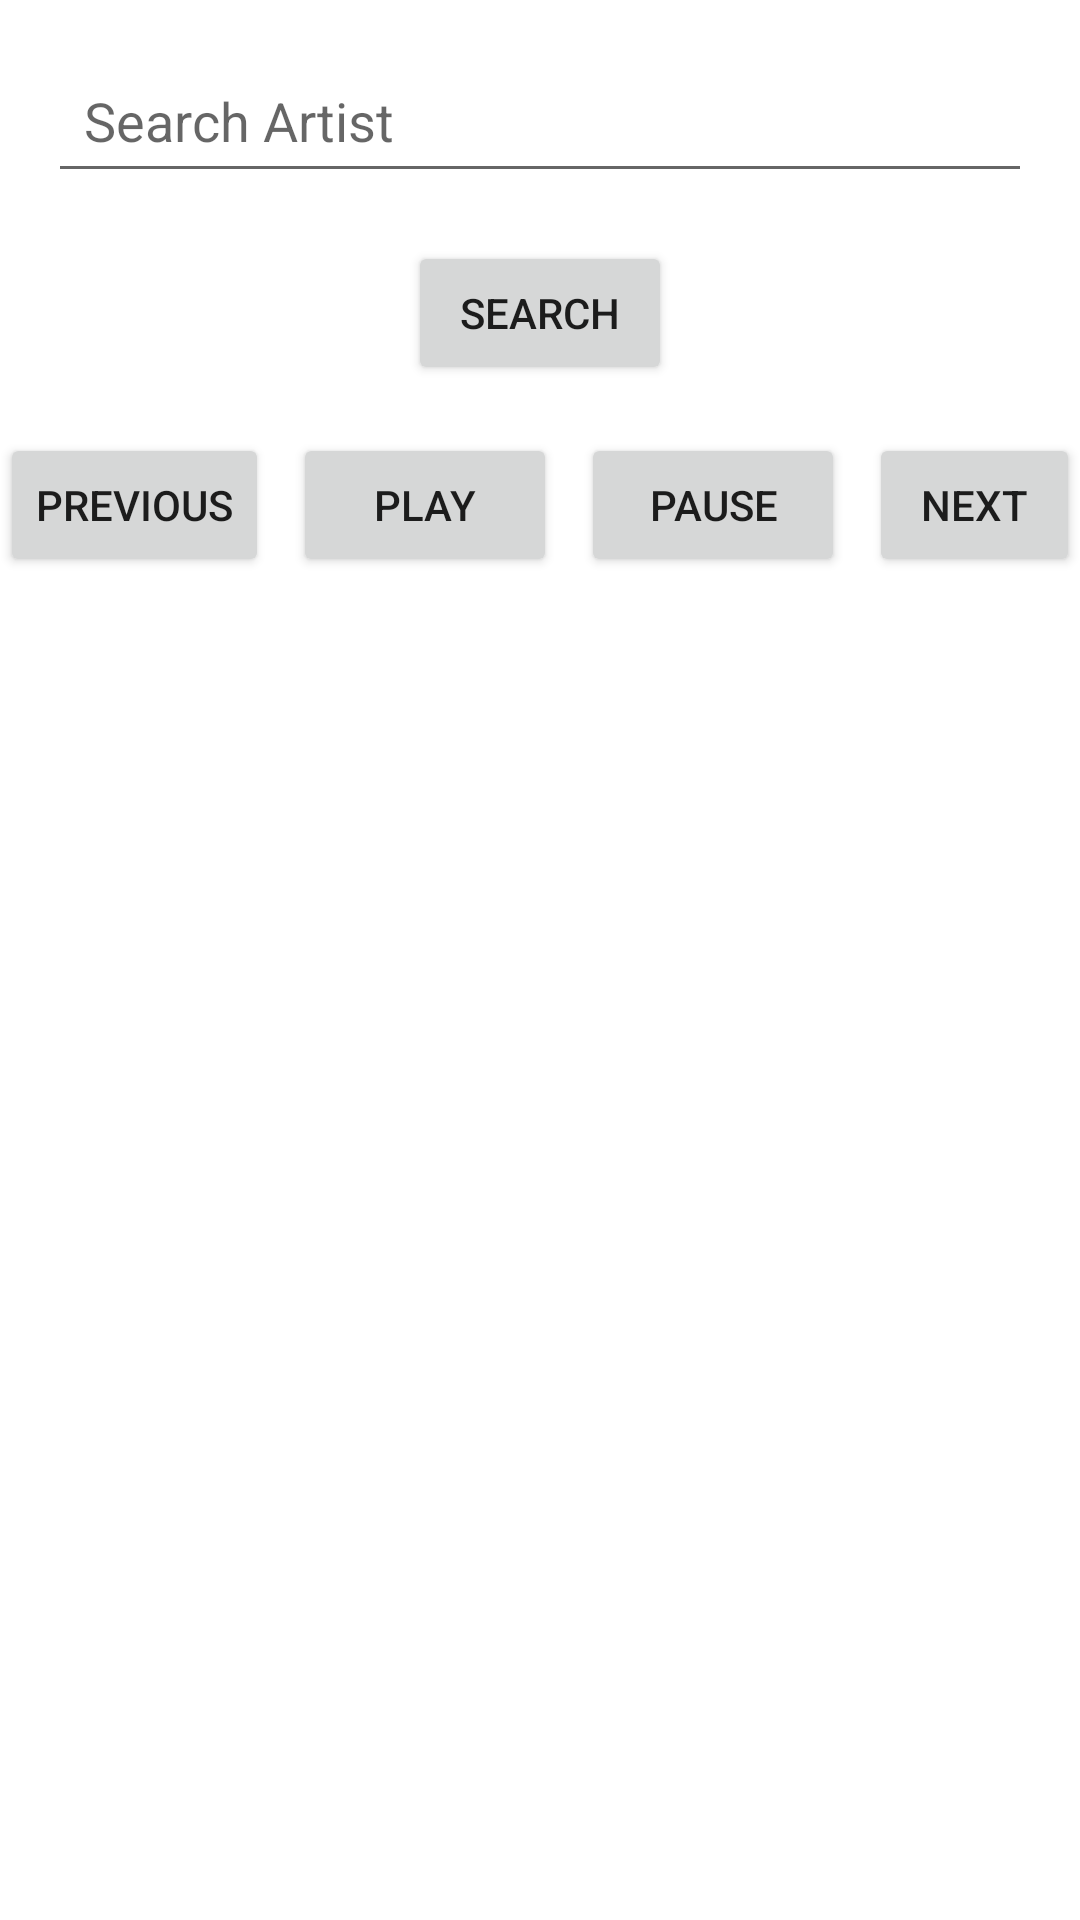

The Android layout XML behind this screen, and the referenced resources:
<!-- AndroidManifest.xml: activity theme Theme.SuperPodcast -->
<!-- res/layout/activity_main.xml -->
<?xml version="1.0" encoding="utf-8"?>
<androidx.constraintlayout.widget.ConstraintLayout xmlns:android="http://schemas.android.com/apk/res/android"
    xmlns:app="http://schemas.android.com/apk/res-auto"
    xmlns:tools="http://schemas.android.com/tools"
    android:layout_width="match_parent"
    android:layout_height="match_parent"
    tools:context=".MainActivity">

    
    <EditText
        android:id="@+id/searchEditText"
        android:layout_width="0dp"
        android:layout_height="wrap_content"
        android:hint="Search Artist"
        android:minHeight="48dp"
        android:padding="12dp"
        app:layout_constraintStart_toStartOf="parent"
        app:layout_constraintEnd_toEndOf="parent"
        app:layout_constraintTop_toTopOf="parent"
        android:layout_margin="16dp" />

    
    <Button
        android:id="@+id/searchButton"
        android:layout_width="wrap_content"
        android:layout_height="wrap_content"
        android:text="Search"
        app:layout_constraintStart_toStartOf="parent"
        app:layout_constraintEnd_toEndOf="parent"
        app:layout_constraintTop_toBottomOf="@id/searchEditText"
        android:layout_marginTop="16dp" />

    
    <LinearLayout
        android:id="@+id/controlButtonsLayout"
        android:layout_width="wrap_content"
        android:layout_height="wrap_content"
        android:orientation="horizontal"
        app:layout_constraintTop_toBottomOf="@id/searchButton"
        app:layout_constraintStart_toStartOf="parent"
        app:layout_constraintEnd_toEndOf="parent"
        android:layout_marginTop="16dp">

        <Button
            android:id="@+id/previousButton"
            android:layout_width="wrap_content"
            android:layout_height="wrap_content"
            android:text="Previous" />

        <Button
            android:id="@+id/playButton"
            android:layout_width="wrap_content"
            android:layout_height="wrap_content"
            android:text="Play"
            android:layout_marginStart="8dp"
            android:layout_marginEnd="8dp" />

        <Button
            android:id="@+id/pauseButton"
            android:layout_width="wrap_content"
            android:layout_height="wrap_content"
            android:text="Pause" />

        <Button
            android:id="@+id/nextButton"
            android:layout_width="wrap_content"
            android:layout_height="wrap_content"
            android:text="Next"
            android:layout_marginStart="8dp" />
    </LinearLayout>

    
    <androidx.recyclerview.widget.RecyclerView
        android:id="@+id/recyclerView"
        android:layout_width="0dp"
        android:layout_height="0dp"
        app:layout_constraintTop_toBottomOf="@id/controlButtonsLayout"
        app:layout_constraintBottom_toBottomOf="parent"
        app:layout_constraintStart_toStartOf="parent"
        app:layout_constraintEnd_toEndOf="parent"
        android:layout_marginTop="16dp" />

</androidx.constraintlayout.widget.ConstraintLayout>
<!-- resources referenced by this layout -->
<resources>
  <style name="Theme.SuperPodcast" parent="Theme.MaterialComponents.DayNight.DarkActionBar">
          
          <item name="colorPrimary">@color/purple_500</item>
          <item name="colorPrimaryVariant">@color/purple_700</item>
          <item name="colorOnPrimary">@android:color/white</item>
          <item name="colorSecondary">@color/teal_200</item>
          <item name="colorSecondaryVariant">@color/teal_700</item>
          <item name="colorOnSecondary">@android:color/black</item>
          <item name="android:windowBackground">@color/white</item>
      </style>
  <!-- not gathered from this repository: default colours our renderer supplied (Android Studio template values) -->
  <color name="purple_500">#FF6200EE</color>
  <color name="purple_700">#FF3700B3</color>
  <color name="teal_200">#FF03DAC5</color>
  <color name="teal_700">#FF018786</color>
  <color name="white">#FFFFFFFF</color>
</resources>
